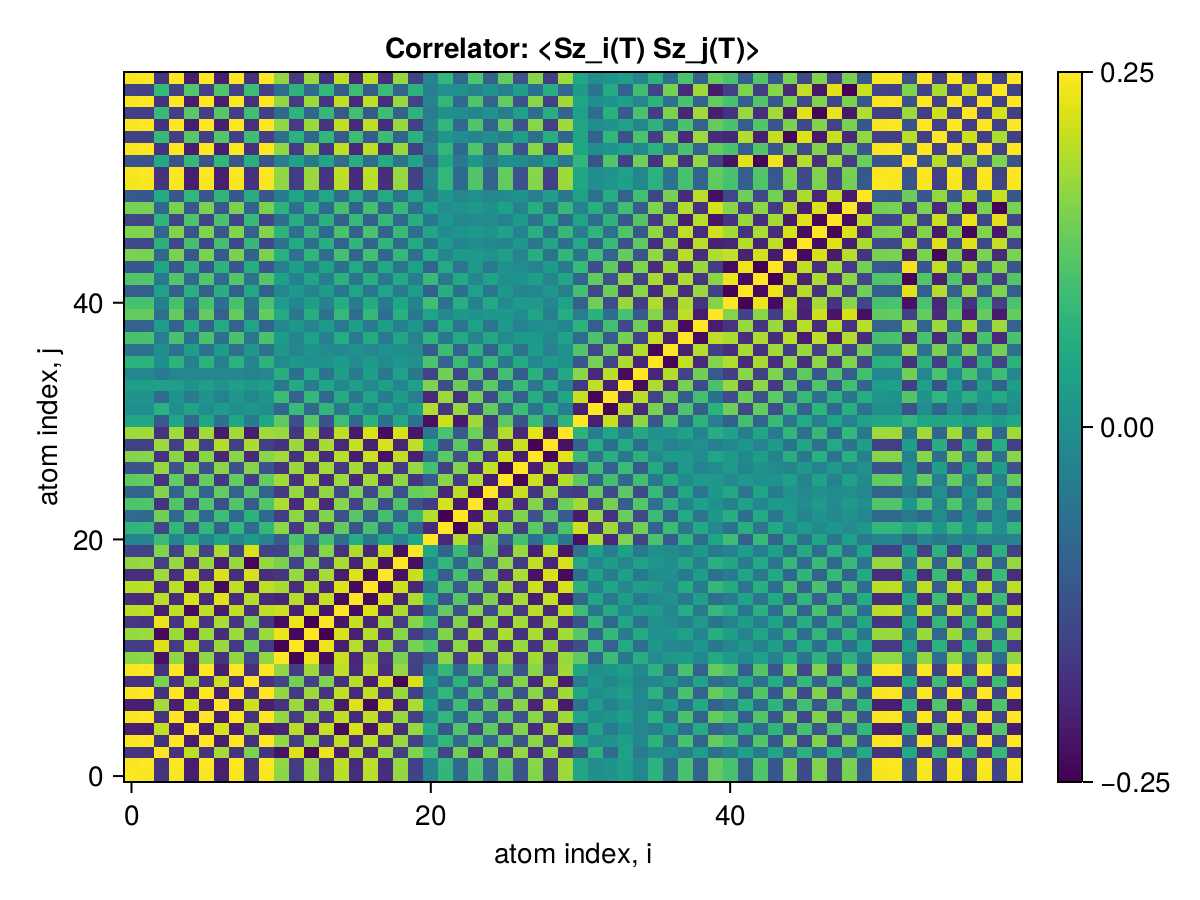

The file beside this chart, header and first rows:
x1, x2, x3, x4, x5, x6, x7, x8, x9, x10, x11, x12, x13, x14, x15, x16, x17, x18, x19, x20, x21, x22, x23, x24
0.25, 0.2451, -0.1728, 0.2458, -0.208, 0.2458, -0.2053, 0.2455, -0.177, 0.246, 0.1635, -0.16, 0.1722, -0.1696, 0.1982, -0.1856, 0.1967, -0.1818, 0.1694, -0.1497, -0.02338, 0.07909, -0.07833, 0.1107
0.2451, 0.25, -0.1773, 0.2488, -0.2113, 0.2488, -0.2084, 0.2486, -0.1796, 0.2491, 0.1672, -0.1636, 0.1758, -0.1732, 0.2017, -0.1888, 0.1998, -0.1847, 0.1721, -0.1523, -0.02476, 0.08138, -0.0806, 0.1134
-0.1728, -0.1773, 0.25, -0.1767, 0.2028, -0.1766, 0.1832, -0.1767, 0.1512, -0.1765, -0.2257, 0.2254, -0.2375, 0.2346, -0.212, 0.1978, -0.189, 0.1775, -0.1563, 0.1535, 0.09018, -0.1453, 0.1441, -0.1762
0.2458, 0.2488, -0.1767, 0.25, -0.2121, 0.2495, -0.209, 0.2492, -0.18, 0.2497, 0.1676, -0.164, 0.1763, -0.1736, 0.2023, -0.1894, 0.2004, -0.1852, 0.1725, -0.1527, -0.02481, 0.08157, -0.08079, 0.1137
-0.208, -0.2113, 0.2028, -0.2121, 0.25, -0.2121, 0.2188, -0.212, 0.1878, -0.2118, -0.2004, 0.1979, -0.21, 0.2076, -0.2359, 0.221, -0.2216, 0.2068, -0.1878, 0.1725, 0.06, -0.1163, 0.1153, -0.1481
0.2458, 0.2488, -0.1766, 0.2495, -0.2121, 0.25, -0.2091, 0.2493, -0.1801, 0.2497, 0.1676, -0.1641, 0.1763, -0.1737, 0.2023, -0.1894, 0.2005, -0.1854, 0.1727, -0.1528, -0.02483, 0.08159, -0.08081, 0.1137
-0.2053, -0.2084, 0.1832, -0.209, 0.2188, -0.2091, 0.25, -0.2095, 0.2124, -0.2089, -0.1778, 0.1752, -0.1872, 0.1857, -0.2141, 0.2246, -0.237, 0.2219, -0.2059, 0.1874, 0.03872, -0.09479, 0.09388, -0.1267
0.2455, 0.2486, -0.1767, 0.2492, -0.212, 0.2493, -0.2095, 0.25, -0.1806, 0.2494, 0.1677, -0.1642, 0.1764, -0.1738, 0.2024, -0.1897, 0.2008, -0.1857, 0.173, -0.1531, -0.02494, 0.0817, -0.08092, 0.1138
-0.177, -0.1796, 0.1512, -0.18, 0.1878, -0.1801, 0.2124, -0.1806, 0.25, -0.18, -0.1451, 0.1426, -0.1547, 0.1543, -0.1824, 0.1952, -0.2078, 0.2178, -0.241, 0.2215, 0.02197, -0.0737, 0.07299, -0.1045
0.246, 0.2491, -0.1765, 0.2497, -0.2118, 0.2497, -0.2089, 0.2494, -0.18, 0.25, 0.1674, -0.1638, 0.176, -0.1734, 0.202, -0.1891, 0.2002, -0.1851, 0.1724, -0.1526, -0.02456, 0.08132, -0.08054, 0.1134
0.1635, 0.1672, -0.2257, 0.1676, -0.2004, 0.1676, -0.1778, 0.1677, -0.1451, 0.1674, 0.25, -0.246, 0.2372, -0.2346, 0.2103, -0.1959, 0.1852, -0.1738, 0.1512, -0.1504, -0.1067, 0.1635, -0.1622, 0.1875
-0.16, -0.1636, 0.2254, -0.164, 0.1979, -0.1641, 0.1752, -0.1642, 0.1426, -0.1638, -0.246, 0.25, -0.2377, 0.2353, -0.209, 0.1946, -0.1834, 0.1721, -0.1492, 0.1492, 0.1106, -0.1674, 0.1661, -0.1901
0.1722, 0.1758, -0.2375, 0.1763, -0.21, 0.1763, -0.1872, 0.1764, -0.1547, 0.176, 0.2372, -0.2377, 0.25, -0.2469, 0.221, -0.2063, 0.1954, -0.1839, 0.1611, -0.1594, -0.09847, 0.1552, -0.154, 0.187
-0.1696, -0.1732, 0.2346, -0.1736, 0.2076, -0.1737, 0.1857, -0.1738, 0.1543, -0.1734, -0.2346, 0.2353, -0.2469, 0.25, -0.2212, 0.2066, -0.1953, 0.1838, -0.1609, 0.1595, 0.1011, -0.1579, 0.1566, -0.1899
0.1982, 0.2017, -0.212, 0.2023, -0.2359, 0.2023, -0.2141, 0.2024, -0.1824, 0.202, 0.2103, -0.209, 0.221, -0.2212, 0.25, -0.2342, 0.2238, -0.2093, 0.187, -0.1755, -0.07243, 0.1292, -0.1281, 0.1613
-0.1856, -0.1888, 0.1978, -0.1894, 0.221, -0.1894, 0.2246, -0.1897, 0.1952, -0.1891, -0.1959, 0.1946, -0.2063, 0.2066, -0.2342, 0.25, -0.2369, 0.2229, -0.2004, 0.1894, 0.06192, -0.1185, 0.1174, -0.1507
0.1967, 0.1998, -0.189, 0.2004, -0.2216, 0.2005, -0.237, 0.2008, -0.2078, 0.2002, 0.1852, -0.1834, 0.1954, -0.1953, 0.2238, -0.2369, 0.25, -0.2346, 0.2126, -0.1955, -0.04919, 0.1057, -0.1048, 0.1379
-0.1818, -0.1847, 0.1775, -0.1852, 0.2068, -0.1854, 0.2219, -0.1857, 0.2178, -0.1851, -0.1738, 0.1721, -0.1839, 0.1838, -0.2093, 0.2229, -0.2346, 0.25, -0.2265, 0.2102, 0.0458, -0.102, 0.1011, -0.1342
0.1694, 0.1721, -0.1563, 0.1725, -0.1878, 0.1727, -0.2059, 0.173, -0.241, 0.1724, 0.1512, -0.1492, 0.1611, -0.1609, 0.187, -0.2004, 0.2126, -0.2265, 0.25, -0.23, -0.02966, 0.08144, -0.08068, 0.1123
-0.1497, -0.1523, 0.1535, -0.1527, 0.1725, -0.1528, 0.1874, -0.1531, 0.2215, -0.1526, -0.1504, 0.1492, -0.1594, 0.1595, -0.1755, 0.1894, -0.1955, 0.2102, -0.23, 0.25, 0.0439, -0.09179, 0.09109, -0.1204
-0.02338, -0.02476, 0.09018, -0.02481, 0.06, -0.02483, 0.03872, -0.02494, 0.02197, -0.02456, -0.1067, 0.1106, -0.09847, 0.1011, -0.07243, 0.06192, -0.04919, 0.0458, -0.02966, 0.0439, 0.25, -0.1931, 0.1938, -0.1605
0.07909, 0.08138, -0.1453, 0.08157, -0.1163, 0.08159, -0.09479, 0.0817, -0.0737, 0.08132, 0.1635, -0.1674, 0.1552, -0.1579, 0.1292, -0.1185, 0.1057, -0.102, 0.08144, -0.09179, -0.1931, 0.25, -0.2481, 0.2163
-0.07833, -0.0806, 0.1441, -0.08079, 0.1153, -0.08081, 0.09388, -0.08092, 0.07299, -0.08054, -0.1622, 0.1661, -0.154, 0.1566, -0.1281, 0.1174, -0.1048, 0.1011, -0.08068, 0.09109, 0.1938, -0.2481, 0.25, -0.2159
0.1107, 0.1134, -0.1762, 0.1137, -0.1481, 0.1137, -0.1267, 0.1138, -0.1045, 0.1134, 0.1875, -0.1901, 0.187, -0.1899, 0.1613, -0.1507, 0.1379, -0.1342, 0.1123, -0.1204, -0.1605, 0.2163, -0.2159, 0.25
-0.09012, -0.0925, 0.1557, -0.09273, 0.1277, -0.09274, 0.1298, -0.09306, 0.1203, -0.09248, -0.167, 0.1697, -0.1661, 0.169, -0.1404, 0.1533, -0.1413, 0.1499, -0.1282, 0.1367, 0.1448, -0.1991, 0.1986, -0.2284
0.1284, 0.1311, -0.1773, 0.1315, -0.1639, 0.1315, -0.1682, 0.1319, -0.1577, 0.1313, 0.1813, -0.1822, 0.187, -0.1885, 0.1768, -0.1921, 0.1801, -0.1885, 0.1658, -0.1718, -0.1064, 0.1617, -0.161, 0.1931
-0.1209, -0.1235, 0.1703, -0.1239, 0.1564, -0.1239, 0.1615, -0.1242, 0.1577, -0.1236, -0.1744, 0.1754, -0.1799, 0.1814, -0.1692, 0.1845, -0.1734, 0.1882, -0.1658, 0.172, 0.1025, -0.1566, 0.156, -0.1875
0.158, 0.1609, -0.18, 0.1613, -0.1877, 0.1614, -0.1984, 0.1617, -0.1941, 0.1611, 0.1792, -0.1787, 0.1881, -0.1886, 0.1959, -0.2104, 0.2108, -0.2257, 0.2025, -0.2065, -0.06937, 0.1252, -0.1244, 0.1571
-0.1533, -0.1561, 0.1765, -0.1566, 0.1832, -0.1566, 0.1937, -0.157, 0.1897, -0.1564, -0.1759, 0.1755, -0.1845, 0.185, -0.1915, 0.206, -0.2061, 0.2209, -0.1981, 0.2023, 0.06978, -0.1246, 0.1238, -0.1555
0.1768, 0.1797, -0.1776, 0.1802, -0.1988, 0.1803, -0.2141, 0.1806, -0.212, 0.18, 0.174, -0.1727, 0.1838, -0.1838, 0.2015, -0.2152, 0.222, -0.2359, 0.2201, -0.2223, -0.05129, 0.1074, -0.1066, 0.1396
0.04461, 0.04632, -0.1105, 0.04643, -0.0811, 0.04645, -0.05973, 0.04655, -0.0414, 0.04618, 0.1275, -0.1313, 0.1194, -0.122, 0.09361, -0.08291, 0.07028, -0.06663, 0.04904, -0.06174, -0.228, 0.212, -0.2131, 0.1808
-0.002469, -0.003502, 0.06945, -0.003496, 0.03897, -0.003511, 0.02337, -0.003673, 0.01338, -0.003243, -0.08546, 0.0893, -0.07718, 0.07981, -0.05115, 0.04613, -0.03378, 0.03466, -0.02108, 0.03489, 0.1913, -0.1713, 0.1725, -0.1393
0.008647, 0.009782, -0.07556, 0.009793, -0.04521, 0.009807, -0.02939, 0.009967, -0.0187, 0.009539, 0.09174, -0.09559, 0.08348, -0.08611, 0.05745, -0.05222, 0.03986, -0.04057, 0.0264, -0.03993, -0.1915, 0.1775, -0.1787, 0.1456
0.03271, 0.03227, 0.03437, 0.03236, 0.003642, 0.03235, 0.006593, 0.03202, 0.01292, 0.03261, -0.04958, 0.05336, -0.04124, 0.04388, -0.01528, 0.02816, -0.01709, 0.032, -0.02065, 0.03493, 0.1525, -0.1353, 0.1365, -0.1033
-0.01865, -0.01799, -0.04832, -0.01804, -0.01788, -0.01803, -0.02083, -0.0177, -0.02608, -0.0183, 0.06303, -0.06668, 0.0556, -0.05829, 0.02965, -0.04255, 0.03146, -0.04638, 0.03384, -0.04741, -0.1493, 0.1422, -0.1432, 0.1178
0.07112, 0.0713, -0.003573, 0.0715, -0.03513, 0.07149, -0.03218, 0.07116, -0.02145, 0.07176, -0.009759, 0.01338, -0.00214, 0.004809, 0.02382, -0.01093, 0.02201, -0.007042, 0.01374, 0.001261, 0.1082, -0.08985, 0.09076, -0.06441
-0.06349, -0.06357, -0.003479, -0.06375, 0.0275, -0.06373, 0.02448, -0.0634, 0.01433, -0.064, 0.01646, -0.01998, 0.009362, -0.012, -0.01612, 0.003159, -0.01424, -0.0007204, -0.006601, -0.008035, -0.1073, 0.09267, -0.09351, 0.06997
0.1058, 0.1065, -0.03822, 0.1068, -0.07018, 0.1068, -0.06719, 0.1065, -0.05264, 0.1071, 0.02627, -0.02276, 0.03359, -0.03096, 0.05917, -0.04622, 0.05731, -0.0423, 0.04496, -0.02913, 0.07563, -0.05126, 0.05205, -0.02739
-0.09179, -0.09237, 0.02701, -0.09262, 0.05659, -0.0926, 0.05313, -0.09228, 0.03947, -0.09287, -0.01597, 0.01271, -0.02224, 0.01975, -0.04576, 0.0327, -0.04311, 0.02811, -0.03174, 0.01662, -0.07177, 0.05311, -0.05379, 0.03294
0.1301, 0.1313, -0.06458, 0.1317, -0.09527, 0.1317, -0.09186, 0.1314, -0.07427, 0.1319, 0.05437, -0.0511, 0.06093, -0.05842, 0.08474, -0.0717, 0.08219, -0.06715, 0.06657, -0.05037, 0.04324, -0.01652, 0.01717, 0.004807
0.1049, 0.1056, -0.03695, 0.1059, -0.06925, 0.1059, -0.06693, 0.1055, -0.05345, 0.1061, 0.02382, -0.0201, 0.03225, -0.02962, 0.05823, -0.04596, 0.05707, -0.04256, 0.04578, -0.02953, 0.0958, -0.06199, 0.06302, -0.02999
-0.1012, -0.1019, 0.03327, -0.1021, 0.06551, -0.1021, 0.06353, -0.1018, 0.05066, -0.1024, -0.02002, 0.0163, -0.02846, 0.02582, -0.05445, 0.04249, -0.05364, 0.03938, -0.04299, 0.02681, -0.09913, 0.06584, -0.06688, 0.03382
0.1148, 0.1157, -0.0467, 0.116, -0.07922, 0.116, -0.07627, 0.1156, -0.06131, 0.1162, 0.03382, -0.03011, 0.04228, -0.03965, 0.06828, -0.05539, 0.06648, -0.05147, 0.05364, -0.03713, 0.08741, -0.05208, 0.0531, -0.02005
-0.1138, -0.1147, 0.04575, -0.115, 0.07825, -0.115, 0.0753, -0.1147, 0.06044, -0.1153, -0.03284, 0.02914, -0.0413, 0.03867, -0.0673, 0.05441, -0.0655, 0.05049, -0.05277, 0.03629, -0.08824, 0.05306, -0.05408, 0.02103
0.1486, 0.1501, -0.08014, 0.1505, -0.1134, 0.1504, -0.1104, 0.1501, -0.09189, 0.1507, 0.06824, -0.06456, 0.07675, -0.07411, 0.1027, -0.08986, 0.1009, -0.0859, 0.08425, -0.06687, 0.05847, -0.0177, 0.01866, 0.01435
-0.1386, -0.1399, 0.07028, -0.1403, 0.1033, -0.1403, 0.1004, -0.1399, 0.08261, -0.1405, -0.05863, 0.05503, -0.06659, 0.06393, -0.09256, 0.07968, -0.09076, 0.07573, -0.07496, 0.05806, -0.05771, 0.02338, -0.02422, -0.004192
0.1537, 0.1552, -0.08522, 0.1557, -0.1186, 0.1557, -0.1156, 0.1553, -0.09627, 0.1559, 0.07401, -0.07043, 0.08199, -0.07933, 0.108, -0.09507, 0.1062, -0.09111, 0.08863, -0.07134, 0.04473, -0.007951, 0.008766, 0.01959
-0.145, -0.1464, 0.07684, -0.1468, 0.1098, -0.1468, 0.1068, -0.1464, 0.08828, -0.147, -0.06573, 0.0622, -0.07337, 0.07073, -0.09914, 0.08623, -0.09731, 0.08227, -0.08063, 0.06368, -0.04742, 0.01382, -0.01459, -0.01168
0.1476, 0.1491, -0.08225, 0.1495, -0.1139, 0.1494, -0.111, 0.1491, -0.09222, 0.1497, 0.07196, -0.06862, 0.0792, -0.07667, 0.1038, -0.09134, 0.1019, -0.08746, 0.08488, -0.06843, 0.03656, -0.003489, 0.004194, 0.02045
-0.1114, -0.1124, 0.05322, -0.1127, 0.0803, -0.1127, 0.07722, -0.1124, 0.06194, -0.1129, -0.04415, 0.04126, -0.04985, 0.04762, -0.0709, 0.05925, -0.06855, 0.05514, -0.05507, 0.0408, -0.04017, 0.01793, -0.01849, -0.0003208
0.242, 0.245, -0.1742, 0.2457, -0.2087, 0.2456, -0.2058, 0.2453, -0.1774, 0.2459, 0.1654, -0.1619, 0.1738, -0.1713, 0.1992, -0.1866, 0.1974, -0.1827, 0.1701, -0.1507, -0.02566, 0.08144, -0.08068, 0.1128
0.2455, 0.2486, -0.176, 0.2492, -0.2113, 0.2492, -0.2084, 0.2489, -0.1795, 0.2495, 0.1669, -0.1633, 0.1755, -0.1729, 0.2015, -0.1886, 0.1997, -0.1846, 0.172, -0.1521, -0.02414, 0.08081, -0.08003, 0.1129
-0.1192, -0.1202, 0.05201, -0.1205, 0.08422, -0.1205, 0.08131, -0.1202, 0.06592, -0.1208, -0.03947, 0.03582, -0.04783, 0.04523, -0.07348, 0.06076, -0.0717, 0.05689, -0.05836, 0.04191, -0.0812, 0.04532, -0.04631, 0.01368
0.2456, 0.2487, -0.1761, 0.2493, -0.2114, 0.2493, -0.2085, 0.249, -0.1796, 0.2496, 0.167, -0.1634, 0.1756, -0.173, 0.2016, -0.1887, 0.1998, -0.1847, 0.1721, -0.1522, -0.02421, 0.08091, -0.08013, 0.113
-0.1542, -0.1557, 0.08643, -0.1562, 0.1195, -0.1561, 0.1165, -0.1558, 0.09743, -0.1564, -0.07487, 0.07124, -0.08329, 0.08069, -0.109, 0.09626, -0.1072, 0.09234, -0.08989, 0.07252, -0.05164, 0.01012, -0.01105, -0.02159
0.2456, 0.2487, -0.1761, 0.2493, -0.2114, 0.2493, -0.2085, 0.249, -0.1796, 0.2496, 0.167, -0.1634, 0.1756, -0.173, 0.2016, -0.1887, 0.1998, -0.1847, 0.1721, -0.1522, -0.02421, 0.0809, -0.08012, 0.113
-0.1566, -0.1582, 0.08874, -0.1586, 0.1218, -0.1586, 0.1189, -0.1583, 0.09932, -0.1589, -0.07773, 0.07418, -0.08567, 0.08305, -0.1114, 0.09862, -0.1096, 0.0947, -0.09176, 0.07452, -0.04118, 0.003702, -0.00451, -0.02388
0.2459, 0.2489, -0.1763, 0.2496, -0.2117, 0.2496, -0.2087, 0.2492, -0.1798, 0.2498, 0.1672, -0.1636, 0.1758, -0.1732, 0.2019, -0.189, 0.2001, -0.1849, 0.1723, -0.1524, -0.02443, 0.08116, -0.08038, 0.1133
-0.1507, -0.1522, 0.08552, -0.1526, 0.1171, -0.1526, 0.1143, -0.1523, 0.09515, -0.1529, -0.07537, 0.07203, -0.08258, 0.08007, -0.1071, 0.09468, -0.1052, 0.09082, -0.08784, 0.07136, -0.03341, -0.0001503, -0.0005457, -0.02401
0.246, 0.2491, -0.1765, 0.2497, -0.2118, 0.2497, -0.2089, 0.2494, -0.18, 0.25, 0.1674, -0.1638, 0.176, -0.1734, 0.202, -0.1891, 0.2002, -0.1851, 0.1724, -0.1525, -0.02456, 0.08132, -0.08054, 0.1134
